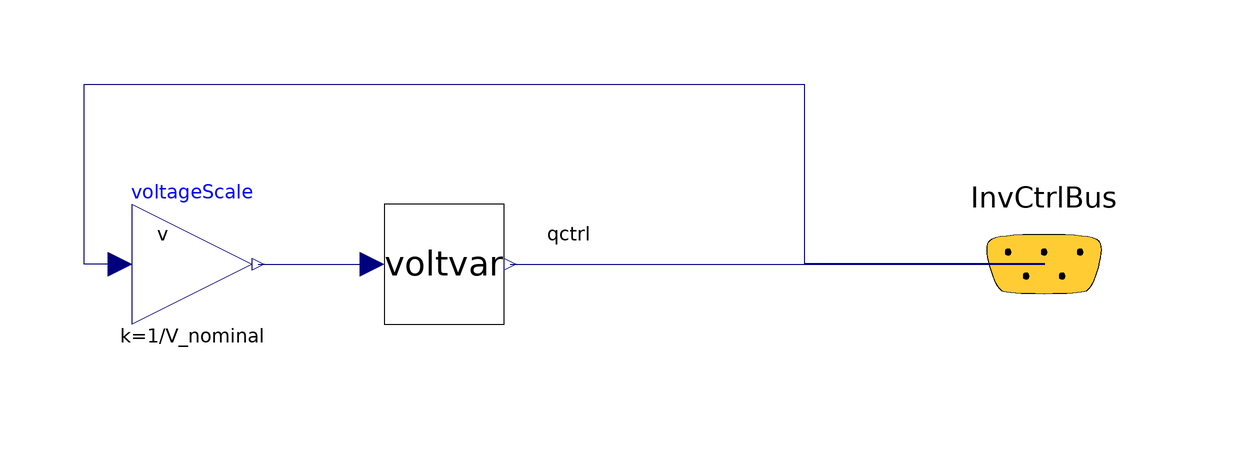

This picture is the connection diagram that the Modelica source below describes through its graphical annotations.

model voltvar_param_bus
  parameter Real V_nominal(min=0, unit="V") = 120 "Nominal sytem voltage to scale Vp.u.";
  parameter Real v_max( start=1.05, unit="1")=1.05 "Voltage maximum [p.u.]";
  parameter Real v_maxdead( start=1.01, unit="1")=1.01 "Upper bound of deadband [p.u.]";
  parameter Real v_mindead( start=0.99, unit="1")=0.99 "Lower bound of deadband [p.u.]";
  parameter Real v_min( start=0.95, unit="1")=0.95 "Voltage minimum [p.u.]";
  parameter Real q_maxind( start=1000, unit="var")=1000 "Maximal Reactive Power (Inductive) [var]";
  parameter Real q_maxcap( start=1000, unit="var")=1000 "Maximal Reactive Power (Capacitive) [var]";
  voltvar_param voltvar(
    v_max=v_max,
    v_maxdead=v_maxdead,
    v_mindead=v_mindead,
    v_min=v_min,
    q_maxind=q_maxind,
    q_maxcap=q_maxcap)
    annotation (Placement(transformation(extent={{-10,-10},{10,10}})));
  Inverter.Interfaces.InvCtrlBus InvCtrlBus annotation (Placement(
        transformation(extent={{80,-20},{120,20}}), iconTransformation(extent={{
            90,-10},{110,10}})));
  Modelica.Blocks.Math.Gain voltageScale(k=1/V_nominal)
    annotation (Placement(transformation(extent={{-52,-10},{-32,10}})));
equation
  connect(voltageScale.y, voltvar.Vpu)
    annotation (Line(points={{-31,0},{-12,0}}, color={0,0,127}));
  connect(voltageScale.u,InvCtrlBus. v) annotation (Line(points={{-54,0},{-60,0},
          {-60,30},{60,30},{60,0.1},{100.1,0.1}}, color={0,0,127}), Text(
      string="%second",
      index=1,
      extent={{6,3},{6,3}}));
  connect(voltvar.QCtrl,InvCtrlBus. qctrl) annotation (Line(points={{11,0},{
          100.1,0},{100.1,0.1}}, color={0,0,127}), Text(
      string="%second",
      index=1,
      extent={{6,3},{6,3}}));
  annotation (Icon(coordinateSystem(preserveAspectRatio=false)), Diagram(
        coordinateSystem(preserveAspectRatio=false)));
end voltvar_param_bus;